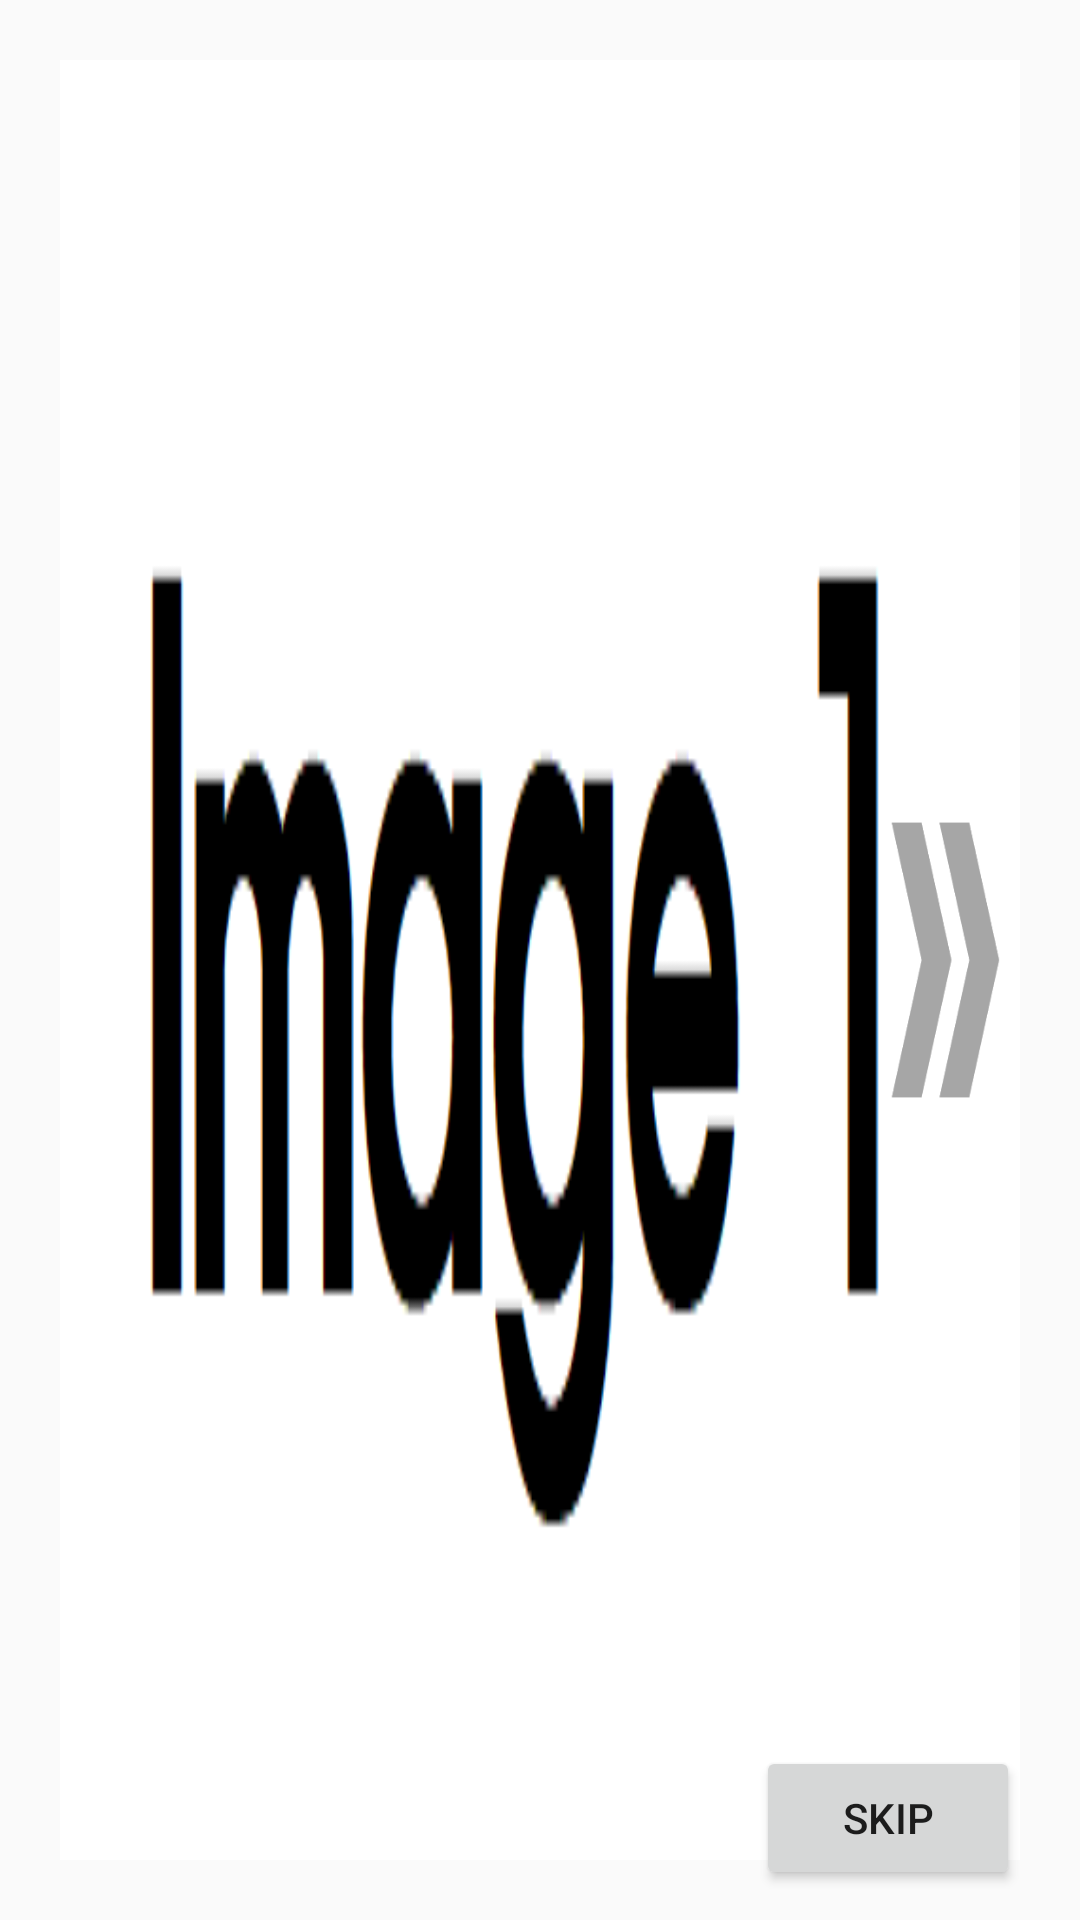

Produce the Android XML layout that renders to this screen, including the resource entries it uses.
<!-- AndroidManifest.xml: application theme AppTheme -->
<!-- res/layout/activity_manual.xml -->
<?xml version="1.0" encoding="utf-8"?>
<FrameLayout
    xmlns:android="http://schemas.android.com/apk/res/android"
    android:layout_width="match_parent"
    android:layout_height="match_parent">
    <ImageView
        android:layout_width="wrap_content"
        android:layout_height="match_parent"
        android:background="@drawable/image3"
        android:id="@+id/changeImage3"
        android:layout_margin="20dp"
        />
    <ImageView
        android:layout_width="wrap_content"
        android:layout_height="match_parent"
        android:background="@drawable/image2"
        android:id="@+id/changeImage2"
        android:layout_margin="20dp"
        />
    <ImageView
        android:layout_width="wrap_content"
        android:layout_height="match_parent"
        android:background="@drawable/image1"
        android:id="@+id/changeImage1"
        android:layout_margin="20dp"
        />
    <ImageButton
        android:layout_width="50dp"
        android:layout_height="110dp"
        android:layout_gravity="center|right"
        android:layout_marginRight="20dp"
        android:background="@drawable/next"
        android:onClick="onNextButtonClick"/>
    <Button
        android:layout_width="wrap_content"
        android:layout_height="wrap_content"
        android:layout_marginBottom="10dp"
        android:layout_marginRight="20dp"
        android:text="skip"
        android:layout_gravity="bottom|right"
        android:onClick="onSkipButtonClick"
        android:id="@+id/skipButton"
        />
</FrameLayout>
<!-- resources referenced by this layout -->
<resources>
  <!-- drawable image1: png bitmap (drawable-v24, 3686 bytes) -->
  <!-- drawable image2: png bitmap (drawable-v24, 4280 bytes) -->
  <!-- drawable image3: png bitmap (drawable-v24, 4351 bytes) -->
  <!-- drawable next: png bitmap (drawable-v24, 1415 bytes) -->
  <style name="AppTheme" parent="Theme.AppCompat.Light.DarkActionBar">
          
          
          <item name="colorPrimary">@color/colorPrimary</item>
          <item name="colorPrimaryDark">@color/colorPrimaryDark</item>
          <item name="colorAccent">@color/colorAccent</item>
      </style>
  <color name="colorPrimary">#000000</color>
  <color name="colorPrimaryDark">#555555</color>
  <color name="colorAccent">#D81B60</color>
</resources>
